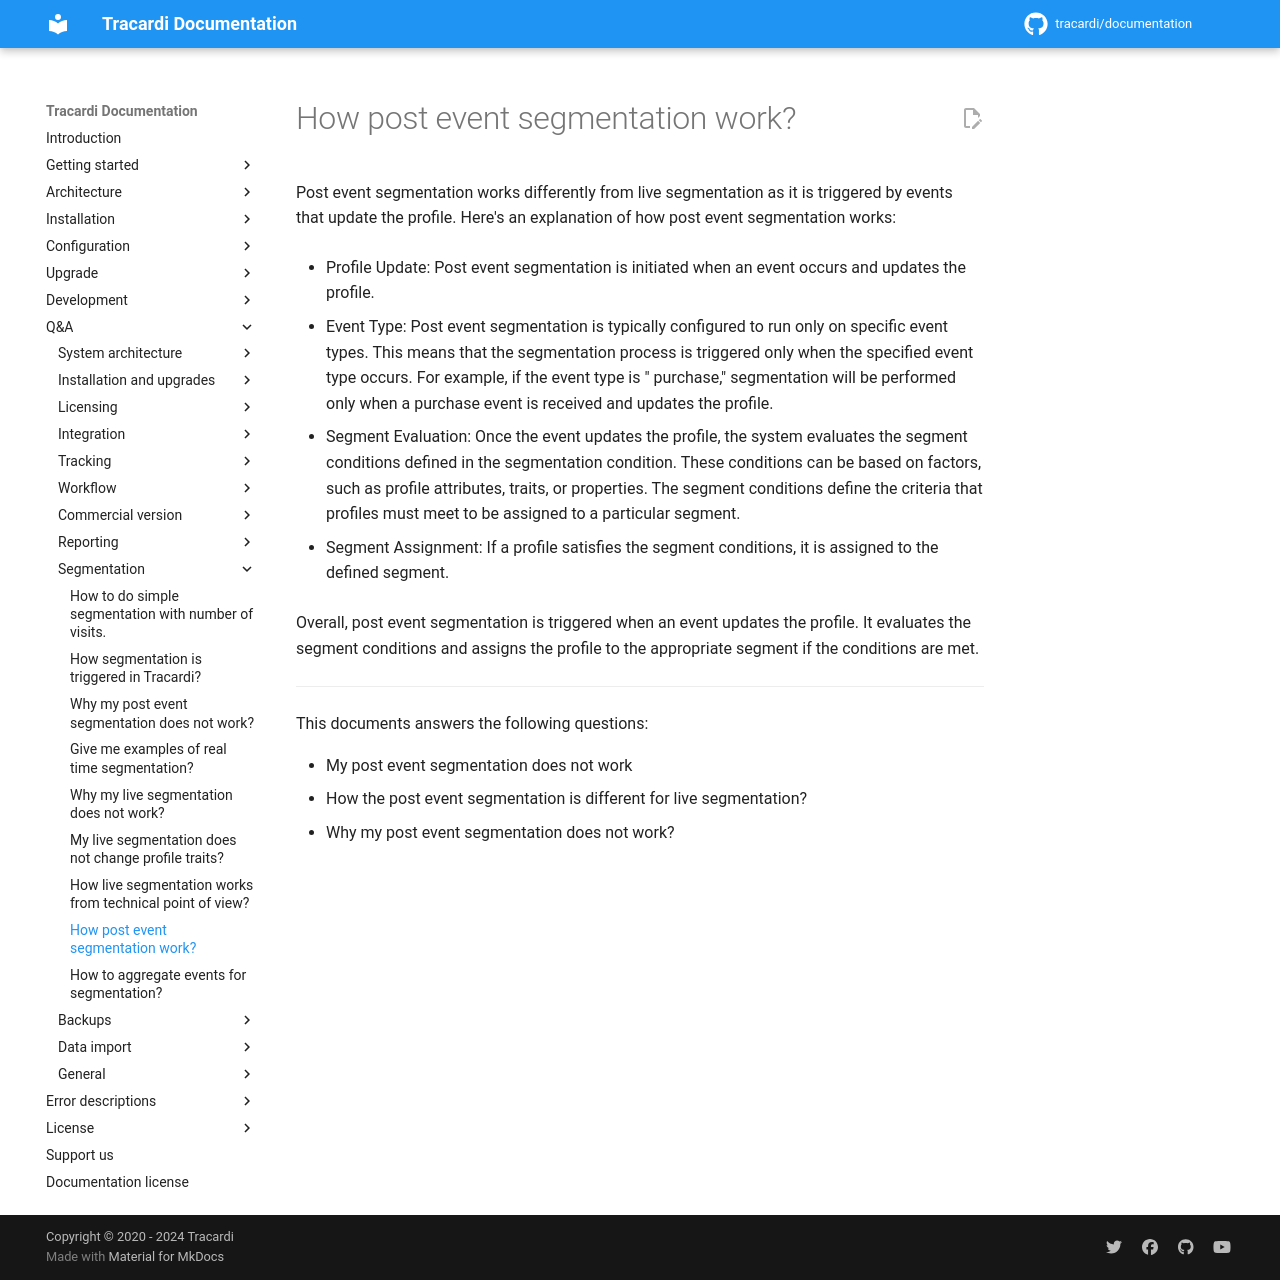

repository: Tracardi/documentation · page: 1.1.x/qa/how_post_segmentation_works/index.html · generator: mkdocs

# How post event segmentation work?

Post event segmentation works differently from live segmentation as it is triggered by events that update the profile.
Here's an explanation of how post event segmentation works:

* Profile Update: Post event segmentation is initiated when an event occurs and updates the profile.

* Event Type: Post event segmentation is typically configured to run only on specific event types. This means that the
  segmentation process is triggered only when the specified event type occurs. For example, if the event type is "
  purchase," segmentation will be performed only when a purchase event is received and updates the profile.

* Segment Evaluation: Once the event updates the profile, the system evaluates the segment conditions defined in the
  segmentation condition. These conditions can be based on factors, such as profile attributes, traits, or properties.
  The segment conditions define the criteria that profiles must meet to be assigned to a particular segment.

* Segment Assignment: If a profile satisfies the segment conditions, it is assigned to the defined segment.

Overall, post event segmentation is triggered when an event updates the profile. It evaluates the segment conditions and
assigns the profile to the appropriate segment if the conditions are met.

---
This documents answers the following questions:

- My post event segmentation does not work
- How the post event segmentation is different for live segmentation?
- Why my post event segmentation does not work?
